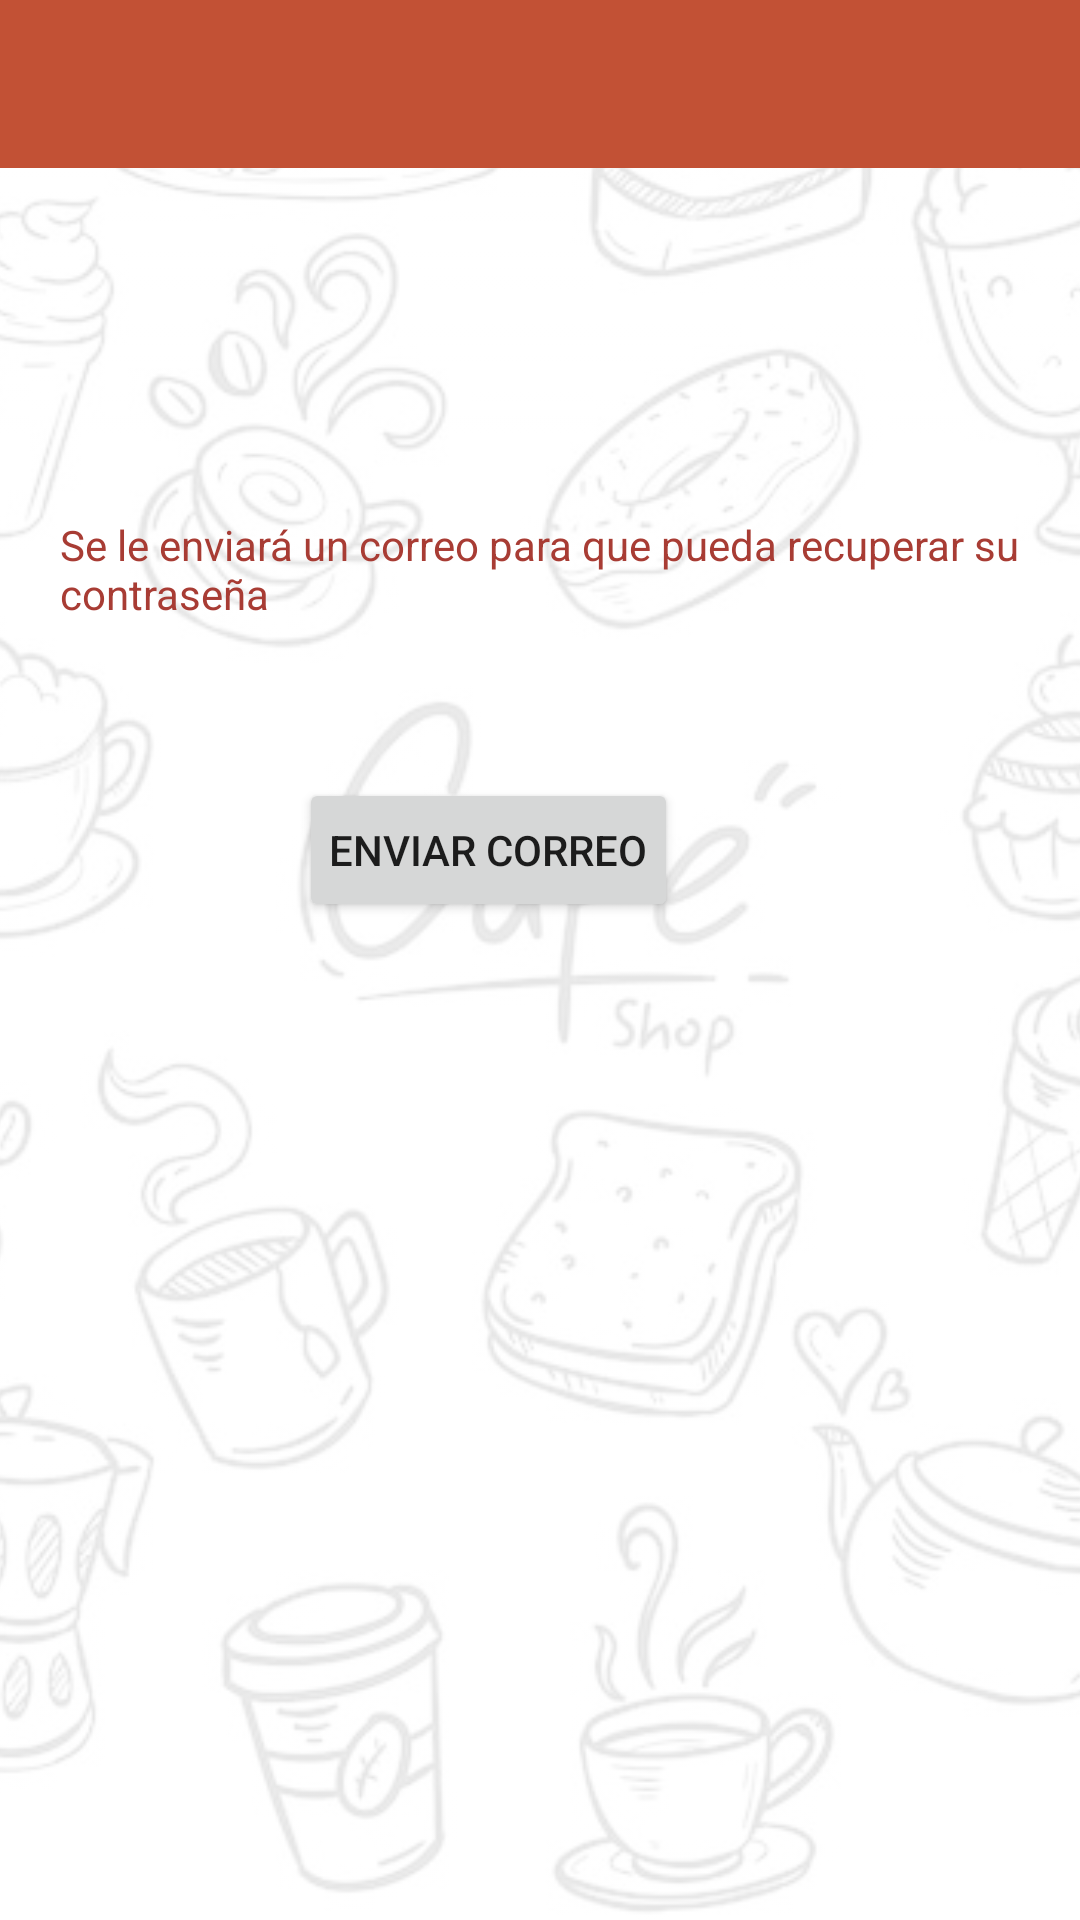

Write the Android layout XML for this screen, with the resource values it uses.
<!-- AndroidManifest.xml: application theme Theme.ProyectoCatedraMenuDSM -->
<!-- res/layout/activity_recuperarcontra.xml -->
<?xml version="1.0" encoding="utf-8"?>
<androidx.constraintlayout.widget.ConstraintLayout xmlns:android="http://schemas.android.com/apk/res/android"
    xmlns:app="http://schemas.android.com/apk/res-auto"
    xmlns:tools="http://schemas.android.com/tools"
    android:layout_width="match_parent"
    android:layout_height="match_parent"
    tools:context=".RecuperarcontraActivity">
    <ImageView
        android:layout_width="match_parent"
        android:layout_height="match_parent"
        android:cropToPadding="false"
        android:scaleType="centerCrop"
        android:src="@drawable/fondo"
        android:alpha="0.1"

        />

    <RelativeLayout
        android:layout_width="match_parent"
        android:layout_height="match_parent"
        tools:layout_editor_absoluteX="30dp"
        tools:layout_editor_absoluteY="0dp">

        <com.google.android.material.appbar.AppBarLayout
            android:layout_width="match_parent"
            android:layout_height="wrap_content">

            <androidx.appcompat.widget.Toolbar
                android:id="@+id/toolbar"
                android:layout_width="match_parent"
                android:layout_height="?attr/actionBarSize"
                android:theme="@style/ThemeOverlay.AppCompat.Dark.ActionBar"
                app:titleTextColor="@color/white" />

        </com.google.android.material.appbar.AppBarLayout>

        <RelativeLayout
            android:id="@+id/rluser"
            android:layout_width="match_parent"
            android:layout_height="wrap_content"
            android:layout_alignParentTop="true"
            android:layout_alignParentBottom="true"
            android:layout_marginLeft="15dp"
            android:layout_marginTop="93dp"
            android:layout_marginRight="15dp"
            android:layout_marginBottom="553dp"
            android:padding="5dp">

            <TextView
                android:id="@+id/my_hint_text"
                android:layout_width="wrap_content"
                android:layout_height="wrap_content"
                android:layout_alignStart="@id/etUsuarioC"
                android:padding="5dp"
                android:text="Correo"
                android:textColor="@color/orange"
                android:textSize="14sp" />

            <EditText
                android:id="@+id/etUsuarioC"
                android:layout_width="match_parent"
                android:layout_height="wrap_content"
                android:layout_marginTop="20sp"
                android:inputType="textEmailAddress" />

        </RelativeLayout>

        <TextView
            android:id="@+id/my_textview"
            android:layout_width="wrap_content"
            android:layout_height="wrap_content"
            android:layout_alignParentTop="true"
            android:layout_alignParentEnd="true"
            android:layout_marginLeft="15dp"
            android:layout_marginTop="167dp"
            android:layout_marginRight="15dp"
            android:padding="5dp"
            android:text="Se le enviará un correo para que pueda recuperar su contraseña"
            android:textColor="@color/orange" />

        <ProgressBar
            android:id="@+id/progressBar"
            android:layout_width="56dp"
            android:layout_height="35dp"
            android:layout_below="@+id/my_textview"
            android:layout_alignParentStart="true"
            android:layout_alignParentEnd="true"
            android:layout_marginStart="175dp"
            android:layout_marginTop="19dp"
            android:layout_marginEnd="180dp"

            android:visibility="gone"
            />

        <Button
            android:id="@+id/btnEnviarCorreo"
            android:layout_width="wrap_content"
            android:layout_height="wrap_content"
            android:layout_below="@+id/progressBar"
            android:layout_alignParentEnd="true"
            android:layout_marginTop="47dp"
            android:layout_marginEnd="134dp"
            android:padding="10dp"
            android:text="Enviar correo" />


    </RelativeLayout>

</androidx.constraintlayout.widget.ConstraintLayout>
<!-- resources referenced by this layout -->
<resources>
  <color name="orange">#A83C34</color>
  <color name="white">#FFFFFFFF</color>
  <!-- drawable fondo: jpg bitmap (drawable, 54049 bytes) -->
  <style name="Theme.ProyectoCatedraMenuDSM" parent="Theme.MaterialComponents.Light.NoActionBar">
          
          <item name="colorPrimary">#C25135</item>
          <item name="colorPrimaryVariant">@color/purple_700</item>
          <item name="colorOnPrimary">@color/white</item>
          
          <item name="colorSecondary">@color/teal_200</item>
          <item name="colorSecondaryVariant">@color/teal_700</item>
          <item name="colorOnSecondary">@color/black</item>
          
          <item name="android:statusBarColor">?attr/colorPrimaryVariant</item>
          
      </style>
  <color name="purple_700">#FF3700B3</color>
  <color name="teal_200">#D58565</color>
  <color name="teal_700">#FF018786</color>
  <color name="black">#FF000000</color>
</resources>
